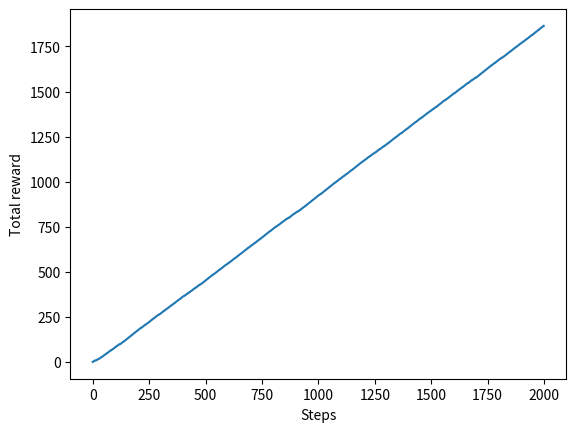
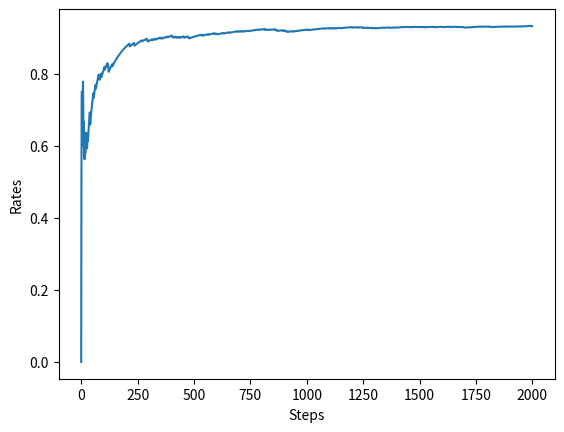
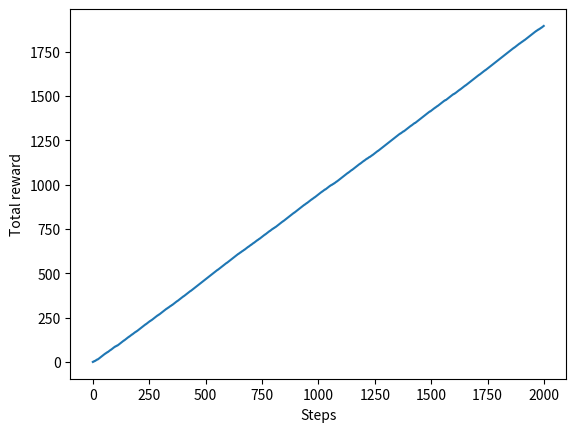
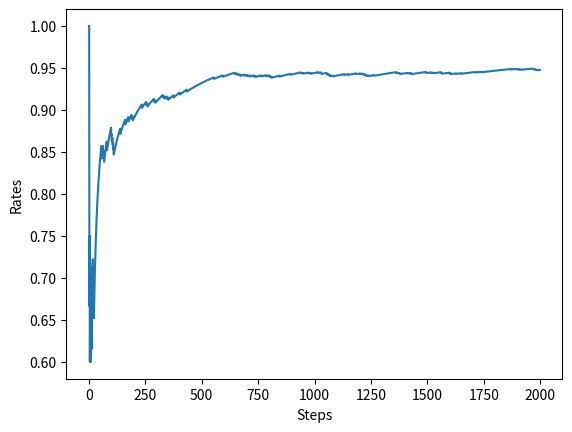
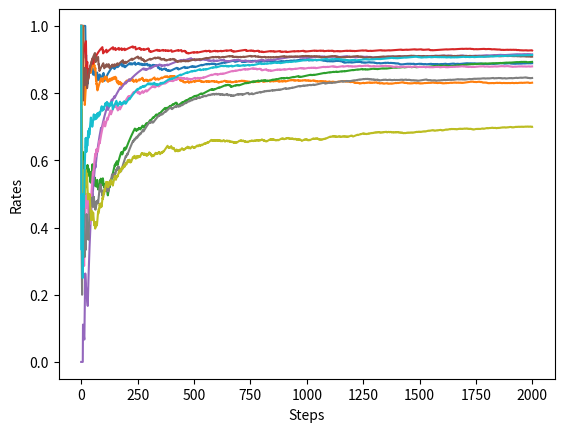
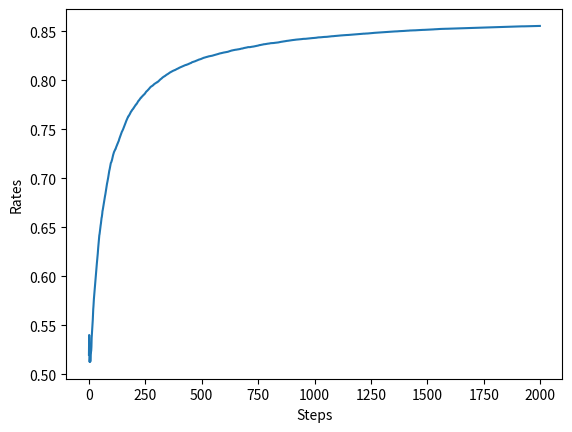
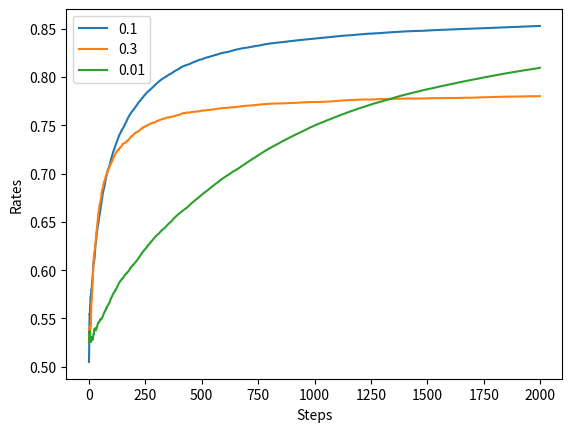
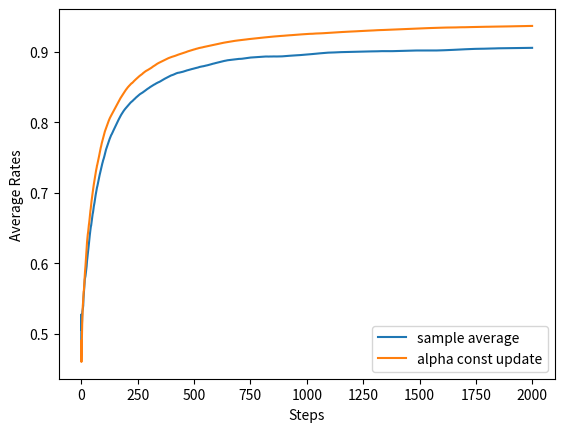

Recreate these plots in Python, in order.
import numpy as np
import matplotlib.pyplot as plt

class Bandit:
    def __init__(self, arms=10):  # arms = 슬롯머신 대수
        self.rates = np.random.rand(arms)  # 슬롯머신 각각의 승률 설정(무작위)

    def play(self, arm):
        rate = self.rates[arm]
        if rate > np.random.rand():
            return 1
        else:
            return 0


class Agent:
    def __init__(self, epsilon, action_size=10):
        self.epsilon = epsilon  # 무작위로 행동할 확률(탐색 확률)
        self.Qs = np.zeros(action_size)
        self.ns = np.zeros(action_size)

    # 슬롯머신의 가치 추정
    def update(self, action, reward):
        self.ns[action] += 1
        self.Qs[action] += (reward - self.Qs[action]) / self.ns[action]

    # 행동 선택(ε-탐욕 정책)
    def get_action(self):
        if np.random.rand() < self.epsilon:
            return np.random.randint(0, len(self.Qs))  # 무작위 행동 선택
        return np.argmax(self.Qs)  # 탐욕 행동 선택

steps = 2000
epsilon = 0.1

bandit = Bandit()
agent = Agent(epsilon)
total_reward = 0
total_rewards = []  # 보상 합
rates = []          # 승률

for step in range(steps):
    action = agent.get_action()   # 행동 선택
    reward = bandit.play(action)  # 실제로 플레이하고 보상을 받음
    agent.update(action, reward)  # 행동과 보상을 통해 학습
    total_reward += reward

    total_rewards.append(total_reward)       # 현재까지의 보상 합 저장
    rates.append(total_reward / (step + 1))  # 현재까지의 승률 저장

print("누적 보상:", total_reward)
print("최종 승률:", rates[-1])

# [그림 1] 스텝별 보상 총합
plt.ylabel('Total reward')
plt.xlabel('Steps')
plt.plot(total_rewards)
plt.show()

# [그림 2] 스텝별 승률
plt.ylabel('Rates')
plt.xlabel('Steps')
plt.plot(rates)
plt.show()

steps = 2000
epsilon = 0.1

bandit = Bandit()
agent = Agent(epsilon)
total_reward = 0
total_rewards = []  # 보상 합
rates = []          # 승률

for step in range(steps):
    action = agent.get_action()
    reward = bandit.play(action)
    agent.update(action, reward)
    total_reward += reward

    total_rewards.append(total_reward)
    rates.append(total_reward / (step + 1))

print("누적 보상:", total_reward)
print("최종 승률:", rates[-1])

# [그림 1] 스텝별 보상 총합
plt.ylabel('Total reward')
plt.xlabel('Steps')
plt.plot(total_rewards)
plt.show()

# [그림 2] 스텝별 승률
plt.ylabel('Rates')
plt.xlabel('Steps')
plt.plot(rates)
plt.show()

# [그림 3] 스텝별 승률의 10번의 결과를 한꺼번에 그리기
steps = 2000
epsilon = 0.1

for _ in range(10):
    bandit = Bandit()
    agent = Agent(epsilon)
    total_reward = 0
    rates = []

    for step in range(steps):
        action = agent.get_action()
        reward = bandit.play(action)
        agent.update(action, reward)
        total_reward += reward
        rates.append(total_reward / (step + 1))

    plt.plot(rates)

plt.ylabel('Rates')
plt.xlabel('Steps')
plt.show()

runs = 200
steps = 2000
epsilon = 0.1
all_rates = np.zeros((runs, steps))

for run in range(runs):
    bandit = Bandit()
    agent = Agent(epsilon)
    total_reward = 0
    rates = []

    for step in range(steps):
        action = agent.get_action()
        reward = bandit.play(action)
        agent.update(action, reward)
        total_reward += reward
        rates.append(total_reward / (step + 1))

    all_rates[run] = rates

avg_rates = np.average(all_rates, axis=0)

plt.ylabel('Rates')
plt.xlabel('Steps')
plt.plot(avg_rates)
plt.show()

runs = 200
steps = 2000

for epsilon in [0.1, 0.3, 0.01]:
    all_rates = np.zeros((runs, steps))

    for run in range(runs):
        bandit = Bandit()
        agent = Agent(epsilon)
        total_reward = 0
        rates = []

        for step in range(steps):
            action = agent.get_action()
            reward = bandit.play(action)
            agent.update(action, reward)
            total_reward += reward
            rates.append(total_reward / (step + 1))

        all_rates[run] = rates

    avg_rates = np.average(all_rates, axis=0)
    plt.plot(avg_rates, label=str(epsilon))

plt.ylabel('Rates')
plt.xlabel('Steps')
plt.legend()
plt.show()

class NonStationaryBandit:
    def __init__(self, arms=10):
        self.arms = arms
        self.rates = np.random.rand(arms)

    def play(self, arm):
        rate = self.rates[arm]
        self.rates += 0.1 * np.random.randn(self.arms)  # 노이즈 추가
        if rate > np.random.rand():
            return 1
        else:
            return 0


class AlphaAgent:
    def __init__(self, epsilon, alpha, action_size=10):
        self.epsilon = epsilon  # 무작위로 행동할 확률(탐색 확률)
        self.Qs = np.zeros(action_size)
        self.alpha = alpha  # 고정값 α

    def update(self, action, reward):
        self.Qs[action] += (reward - self.Qs[action]) * self.alpha

    def get_action(self):
        if np.random.rand() < self.epsilon:
            return np.random.randint(0, len(self.Qs))
        return np.argmax(self.Qs)


runs = 200
steps = 2000
epsilon = 0.1
alpha = 0.8
agent_types = ['sample average', 'alpha const update']
results = {}

for agent_type in agent_types:
    all_rates = np.zeros((runs, steps))

    for run in range(runs):
        if agent_type == 'sample average':
            agent = Agent(epsilon)
        else:
            agent = AlphaAgent(epsilon, alpha)

        bandit = NonStationaryBandit()
        total_reward = 0
        rates = []

        for step in range(steps):
            action = agent.get_action()
            reward = bandit.play(action)
            agent.update(action, reward)
            total_reward += reward
            rates.append(total_reward / (step + 1))

        all_rates[run] = rates

    avg_rates = np.average(all_rates, axis=0)
    results[agent_type] = avg_rates

# [그림] 표본 평균과 고정값 α에 의한 갱신 비교
plt.figure()
plt.ylabel('Average Rates')
plt.xlabel('Steps')
for key, avg_rates in results.items():
    plt.plot(avg_rates, label=key)
plt.legend()
plt.show()
